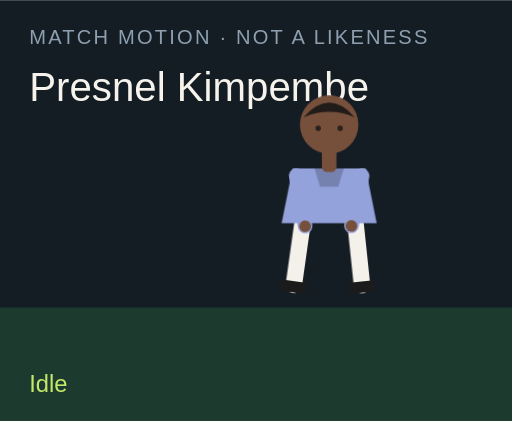
t = 0.00 s
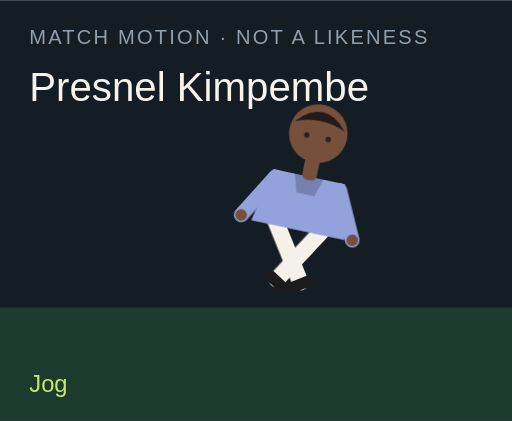
t = 1.50 s
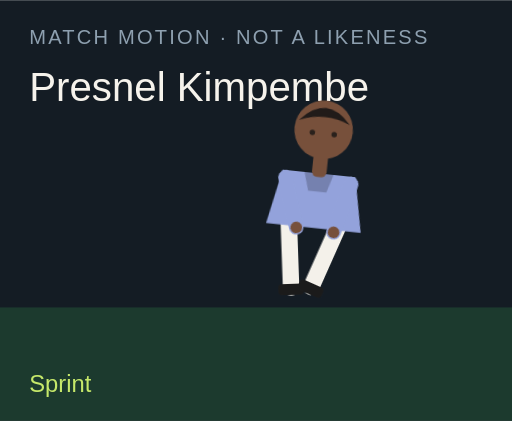
t = 3.00 s
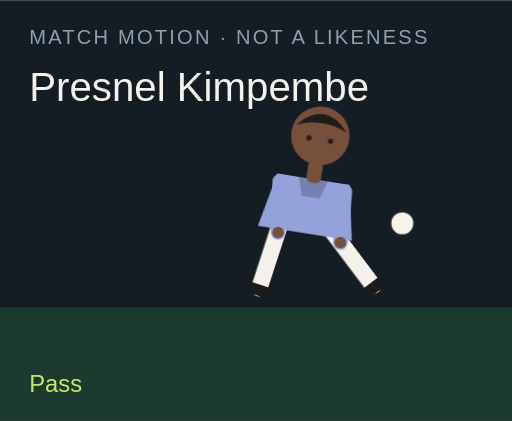
t = 4.50 s
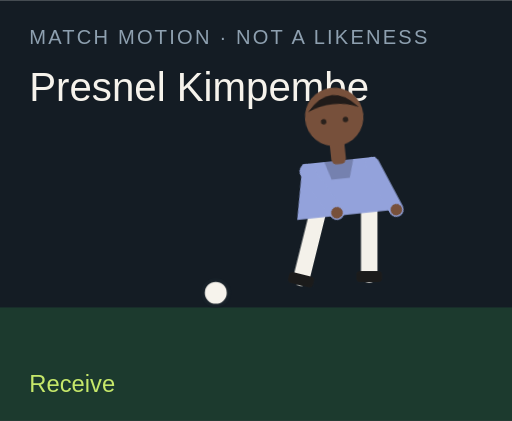
t = 6.00 s
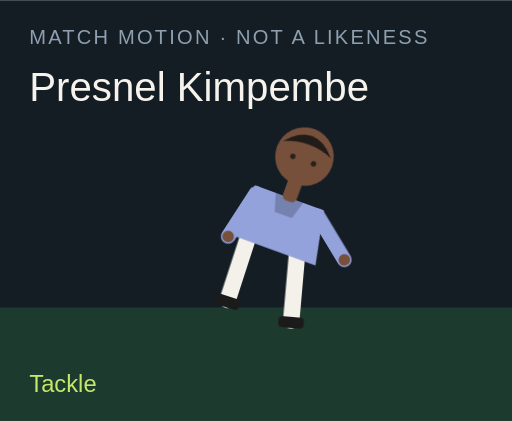
t = 7.50 s

The animated SVG that drew these frames (rendered in a browser with its animation timeline set to each time). Animation: 18 CSS @keyframes rules; one cycle of 9.00 s, repeats indefinitely.

<?xml version="1.0" encoding="UTF-8"?>
<svg xmlns="http://www.w3.org/2000/svg" viewBox="0 0 280 230" role="img">
  <style>@media (prefers-reduced-motion: reduce){animate,animateTransform{display:none}}</style>
  <rect width="280" height="230" fill="#141c24"/>
  <rect y="168" width="280" height="62" fill="#1c3a2e"/>
  <text x="16" y="24" fill="#8ea0b0" font-family="Arial,sans-serif" font-size="11" letter-spacing="1.2">MATCH MOTION · NOT A LIKENESS</text>
  <text x="16" y="55" fill="#f6f3ec" font-family="Impact,sans-serif" font-size="22">Presnel Kimpembe</text>
  <circle r="7" fill="#f6f3ec" stroke="#172028" stroke-width="2" id="motion-36006" cx="150" cy="160" opacity="0">
    
    
    
  </circle>
  <g transform="translate(132 40)">
    <g id="motion-36028" transform="rotate(0 48 90)">
      
      <g id="motion-36030" transform="translate(0 0)">
        
        <g transform="translate(34 78)"><g id="motion-36032" transform="rotate(8)"><path d="M0 0 V38" stroke="#f4f1ea" stroke-width="9" stroke-linecap="round"/><rect x="-7" y="36" width="14" height="6" rx="2" fill="#1b1b1b"/></g></g>
        <g transform="translate(62 78)"><g id="motion-36034" transform="rotate(-6)"><path d="M0 0 V38" stroke="#f4f1ea" stroke-width="9" stroke-linecap="round"/><rect x="-7" y="36" width="14" height="6" rx="2" fill="#1b1b1b"/></g></g>
        <path d="M28 52 h40 l6 30 H22 Z" fill="#93a2db"/>
        <path d="M40 52 h16 l-3 10 H43 Z" fill="#000" opacity=".2"/>
        <g transform="translate(30 56)"><g id="motion-36036" transform="rotate(-10)"><path d="M0 0 V28" stroke="#93a2db" stroke-width="8" stroke-linecap="round"/><circle cx="0" cy="28" r="3.2" fill="#77503b"/></g></g>
        <g transform="translate(66 56)"><g id="motion-36038" transform="rotate(12)"><path d="M0 0 V28" stroke="#93a2db" stroke-width="8" stroke-linecap="round"/><circle cx="0" cy="28" r="3.2" fill="#77503b"/></g></g>
        <rect x="44" y="40" width="8" height="14" rx="3" fill="#77503b"/>
        <circle cx="48" cy="28" r="16" fill="#77503b"/>
        <path d="M34 24 Q48 8 62 24 Q48 18 34 24" fill="#211b19"/>
        <circle cx="42" cy="30" r="1.5" fill="#2a211c"/><circle cx="54" cy="30" r="1.5" fill="#2a211c"/>
      </g>
    </g>
  </g>
  <text x="16" y="214" fill="#c6e86a" font-family="Arial,sans-serif" font-size="13" opacity="1" id="motion-36010">Idle</text><text x="16" y="214" fill="#c6e86a" font-family="Arial,sans-serif" font-size="13" opacity="0" id="motion-36012">Jog</text><text x="16" y="214" fill="#c6e86a" font-family="Arial,sans-serif" font-size="13" opacity="0" id="motion-36014">Sprint</text><text x="16" y="214" fill="#c6e86a" font-family="Arial,sans-serif" font-size="13" opacity="0" id="motion-36016">Dribble</text><text x="16" y="214" fill="#c6e86a" font-family="Arial,sans-serif" font-size="13" opacity="0" id="motion-36018">Pass</text><text x="16" y="214" fill="#c6e86a" font-family="Arial,sans-serif" font-size="13" opacity="0" id="motion-36020">Shoot</text><text x="16" y="214" fill="#c6e86a" font-family="Arial,sans-serif" font-size="13" opacity="0" id="motion-36022">Receive</text><text x="16" y="214" fill="#c6e86a" font-family="Arial,sans-serif" font-size="13" opacity="0" id="motion-36024">Tackle</text><text x="16" y="214" fill="#c6e86a" font-family="Arial,sans-serif" font-size="13" opacity="0" id="motion-36026">Point</text>
<style>@keyframes track-36007{0%{cx:150px}11.1%{cx:156px}22.2%{cx:164px}33.300000000000004%{cx:142px}44.4%{cx:190px}55.60000000000001%{cx:250px}66.7%{cx:118px}77.8%{cx:150px}88.9%{cx:150px}100%{cx:150px}}@keyframes track-36008{0%{cy:160px}11.1%{cy:158px}22.2%{cy:154px}33.300000000000004%{cy:156px}44.4%{cy:148px}55.60000000000001%{cy:96px}66.7%{cy:160px}77.8%{cy:160px}88.9%{cy:160px}100%{cy:160px}}@keyframes track-36009{0%{opacity:0}11.1%{opacity:0}22.2%{opacity:0}33.300000000000004%{opacity:1}44.4%{opacity:1}55.60000000000001%{opacity:1}66.7%{opacity:1}77.8%{opacity:0}88.9%{opacity:0}100%{opacity:0}}@keyframes track-36011{0%{opacity:1}11.1%{opacity:0}22.2%{opacity:0}33.300000000000004%{opacity:0}44.4%{opacity:0}55.60000000000001%{opacity:0}66.7%{opacity:0}77.8%{opacity:0}88.9%{opacity:0}100%{opacity:1}}@keyframes track-36013{0%{opacity:0}11.1%{opacity:1}22.2%{opacity:0}33.300000000000004%{opacity:0}44.4%{opacity:0}55.60000000000001%{opacity:0}66.7%{opacity:0}77.8%{opacity:0}88.9%{opacity:0}100%{opacity:0}}@keyframes track-36015{0%{opacity:0}11.1%{opacity:0}22.2%{opacity:1}33.300000000000004%{opacity:0}44.4%{opacity:0}55.60000000000001%{opacity:0}66.7%{opacity:0}77.8%{opacity:0}88.9%{opacity:0}100%{opacity:0}}@keyframes track-36017{0%{opacity:0}11.1%{opacity:0}22.2%{opacity:0}33.300000000000004%{opacity:1}44.4%{opacity:0}55.60000000000001%{opacity:0}66.7%{opacity:0}77.8%{opacity:0}88.9%{opacity:0}100%{opacity:0}}@keyframes track-36019{0%{opacity:0}11.1%{opacity:0}22.2%{opacity:0}33.300000000000004%{opacity:0}44.4%{opacity:1}55.60000000000001%{opacity:0}66.7%{opacity:0}77.8%{opacity:0}88.9%{opacity:0}100%{opacity:0}}@keyframes track-36021{0%{opacity:0}11.1%{opacity:0}22.2%{opacity:0}33.300000000000004%{opacity:0}44.4%{opacity:0}55.60000000000001%{opacity:1}66.7%{opacity:0}77.8%{opacity:0}88.9%{opacity:0}100%{opacity:0}}@keyframes track-36023{0%{opacity:0}11.1%{opacity:0}22.2%{opacity:0}33.300000000000004%{opacity:0}44.4%{opacity:0}55.60000000000001%{opacity:0}66.7%{opacity:1}77.8%{opacity:0}88.9%{opacity:0}100%{opacity:0}}@keyframes track-36025{0%{opacity:0}11.1%{opacity:0}22.2%{opacity:0}33.300000000000004%{opacity:0}44.4%{opacity:0}55.60000000000001%{opacity:0}66.7%{opacity:0}77.8%{opacity:1}88.9%{opacity:0}100%{opacity:0}}@keyframes track-36027{0%{opacity:0}11.1%{opacity:0}22.2%{opacity:0}33.300000000000004%{opacity:0}44.4%{opacity:0}55.60000000000001%{opacity:0}66.7%{opacity:0}77.8%{opacity:0}88.9%{opacity:1}100%{opacity:0}}@keyframes track-36029{0%{transform:rotate(0deg)}11.1%{transform:rotate(8deg)}22.2%{transform:rotate(16deg)}33.300000000000004%{transform:rotate(6deg)}44.4%{transform:rotate(4deg)}55.60000000000001%{transform:rotate(14deg)}66.7%{transform:rotate(-6deg)}77.8%{transform:rotate(34deg)}88.9%{transform:rotate(6deg)}100%{transform:rotate(0deg)}}@keyframes track-36031{0%{transform:translate(0px,0px)}11.1%{transform:translate(0px,-3px)}22.2%{transform:translate(0px,-6px)}33.300000000000004%{transform:translate(0px,-2px)}44.4%{transform:translate(0px,2px)}55.60000000000001%{transform:translate(0px,-4px)}66.7%{transform:translate(0px,1px)}77.8%{transform:translate(0px,10px)}88.9%{transform:translate(0px,-4px)}100%{transform:translate(0px,0px)}}@keyframes track-36033{0%{transform:rotate(8deg)}11.1%{transform:rotate(-26deg)}22.2%{transform:rotate(-42deg)}33.300000000000004%{transform:rotate(-8deg)}44.4%{transform:rotate(6deg)}55.60000000000001%{transform:rotate(12deg)}66.7%{transform:rotate(20deg)}77.8%{transform:rotate(-8deg)}88.9%{transform:rotate(4deg)}100%{transform:rotate(8deg)}}@keyframes track-36035{0%{transform:rotate(-6deg)}11.1%{transform:rotate(24deg)}22.2%{transform:rotate(38deg)}33.300000000000004%{transform:rotate(18deg)}44.4%{transform:rotate(-38deg)}55.60000000000001%{transform:rotate(-54deg)}66.7%{transform:rotate(6deg)}77.8%{transform:rotate(-22deg)}88.9%{transform:rotate(-8deg)}100%{transform:rotate(-6deg)}}@keyframes track-36037{0%{transform:rotate(-10deg)}11.1%{transform:rotate(24deg)}22.2%{transform:rotate(36deg)}33.300000000000004%{transform:rotate(-18deg)}44.4%{transform:rotate(10deg)}55.60000000000001%{transform:rotate(-24deg)}66.7%{transform:rotate(-30deg)}77.8%{transform:rotate(12deg)}88.9%{transform:rotate(14deg)}100%{transform:rotate(-10deg)}}@keyframes track-36039{0%{transform:rotate(12deg)}11.1%{transform:rotate(-20deg)}22.2%{transform:rotate(-32deg)}33.300000000000004%{transform:rotate(14deg)}44.4%{transform:rotate(-26deg)}55.60000000000001%{transform:rotate(18deg)}66.7%{transform:rotate(-22deg)}77.8%{transform:rotate(-6deg)}88.9%{transform:rotate(-96deg)}100%{transform:rotate(12deg)}}@media(prefers-reduced-motion:no-preference){#motion-36006{animation:track-36007 9s linear infinite both,track-36008 9s linear infinite both,track-36009 9s steps(1,end) infinite both}#motion-36010{animation:track-36011 9s steps(1,end) infinite both}#motion-36012{animation:track-36013 9s steps(1,end) infinite both}#motion-36014{animation:track-36015 9s steps(1,end) infinite both}#motion-36016{animation:track-36017 9s steps(1,end) infinite both}#motion-36018{animation:track-36019 9s steps(1,end) infinite both}#motion-36020{animation:track-36021 9s steps(1,end) infinite both}#motion-36022{animation:track-36023 9s steps(1,end) infinite both}#motion-36024{animation:track-36025 9s steps(1,end) infinite both}#motion-36026{animation:track-36027 9s steps(1,end) infinite both}#motion-36028{animation:track-36029 9s linear infinite both}#motion-36030{animation:track-36031 9s linear infinite both}#motion-36032{animation:track-36033 9s linear infinite both}#motion-36034{animation:track-36035 9s linear infinite both}#motion-36036{animation:track-36037 9s linear infinite both}#motion-36038{animation:track-36039 9s linear infinite both}}</style></svg>
